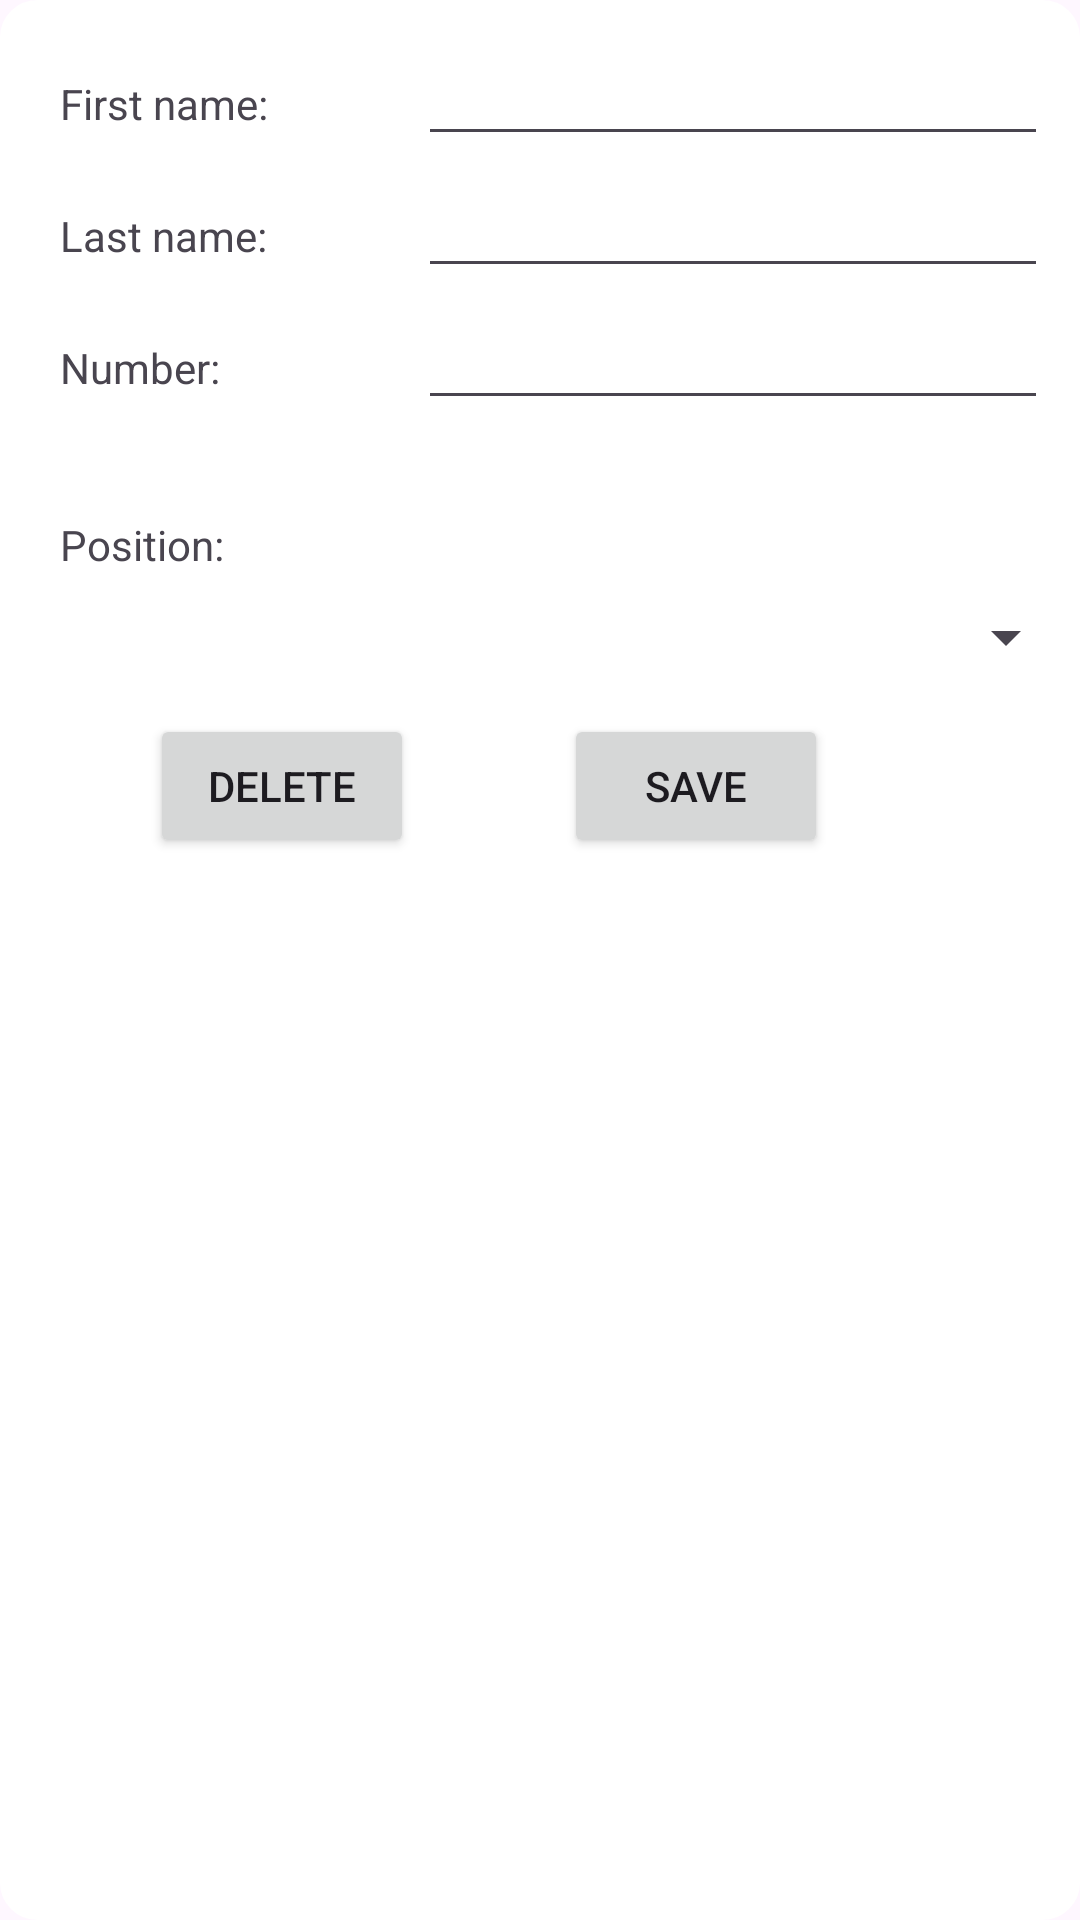

Produce the Android XML layout that renders to this screen, including the resource entries it uses.
<!-- AndroidManifest.xml: application theme Theme.DyceRollerreal -->
<!-- res/layout/fragment_add_player.xml -->
<?xml version="1.0" encoding="utf-8"?>
<RelativeLayout xmlns:android="http://schemas.android.com/apk/res/android"
    xmlns:app="http://schemas.android.com/apk/res-auto"
    xmlns:tools="http://schemas.android.com/tools"
    android:layout_width="wrap_content"
    android:layout_height="wrap_content"
    android:layout_centerInParent="true"
    android:background="@drawable/rounded_edges"
    tools:context=".AddPlayer">

    <TextView
        android:id="@+id/firstName"
        android:layout_width="wrap_content"
        android:layout_height="wrap_content"
        android:layout_marginTop="25dp"
        android:layout_marginStart="20dp"
        android:layout_marginBottom="25dp"
        android:text="First name:" />

    <Spinner
        android:id="@+id/spinner"
        android:layout_width="220dp"
        android:layout_height="51dp"
        android:layout_below="@id/enterNumber"
        android:layout_alignBaseline="@id/position"
        android:layout_alignStart="@id/enterNumber" />

    <EditText
        android:id="@+id/enterFirstName"
        android:layout_width="wrap_content"
        android:layout_height="wrap_content"
        android:layout_alignBaseline="@id/firstName"
        android:layout_marginStart="50dp"
        android:layout_toEndOf="@id/firstName"
        android:ems="10"
        android:inputType="text" />

    <EditText
        android:id="@+id/enterNumber"
        android:layout_width="wrap_content"
        android:layout_height="wrap_content"
        android:layout_alignBaseline="@id/number"
        android:layout_alignStart="@id/enterFirstName"
        android:ems="10"
        android:inputType="text" />

    <TextView
        android:id="@+id/number"
        android:layout_width="wrap_content"
        android:layout_height="wrap_content"
        android:layout_below="@+id/lastName"
        android:layout_alignStart="@id/firstName"
        android:layout_marginBottom="40dp"
        android:text="Number:" />

    <Button
        android:id="@+id/save"
        android:layout_width="wrap_content"
        android:layout_height="wrap_content"
        android:layout_marginBottom="11dp"
        android:text="Save"
        android:layout_toEndOf="@id/delete"
        android:layout_alignBaseline="@id/delete"/>

    <TextView
        android:id="@+id/position"
        android:layout_width="wrap_content"
        android:layout_height="wrap_content"
        android:layout_below="@id/number"
        android:layout_alignStart="@id/firstName"
        android:text="Position:" />

    <Button
        android:id="@+id/delete"
        android:layout_width="wrap_content"
        android:layout_height="wrap_content"
        android:layout_marginLeft="50dp"
        android:layout_marginRight="50dp"
        android:layout_below="@id/spinner"
        android:text="Delete" />

    <TextView
        android:id="@+id/lastName"
        android:layout_width="wrap_content"
        android:layout_height="wrap_content"
        android:layout_below="@id/firstName"
        android:layout_alignStart="@id/firstName"
        android:layout_marginBottom="25dp"
        android:text="Last name:" />

    <EditText
        android:id="@+id/enterLastName"
        android:layout_width="wrap_content"
        android:layout_height="wrap_content"
        android:layout_toEndOf="@id/lastName"
        android:layout_alignBaseline="@id/lastName"
        android:layout_alignStart="@id/enterFirstName"
        android:ems="10"
        android:inputType="text" />
</RelativeLayout>
<!-- resources referenced by this layout -->
<resources>
  <!-- drawable rounded_edges (drawable) -->
  <?xml version="1.0" encoding="utf-8"?>
  <shape
      xmlns:android="http://schemas.android.com/apk/res/android"
      android:shape="rectangle">
  
      <corners android:radius="10dp" />
  
      
      <stroke android:width="5dp" android:color="@color/white" />
  
      
      <solid android:color="@color/white" />
  
  </shape>
  <style name="Theme.DyceRollerreal" parent="Base.Theme.DyceRollerreal" />
  <style name="Base.Theme.DyceRollerreal" parent="Theme.Material3.DayNight.NoActionBar">
          
          
      </style>
  <!-- not gathered from this repository: default colours our renderer supplied (Android Studio template values) -->
  <color name="white">#FFFFFFFF</color>
</resources>
